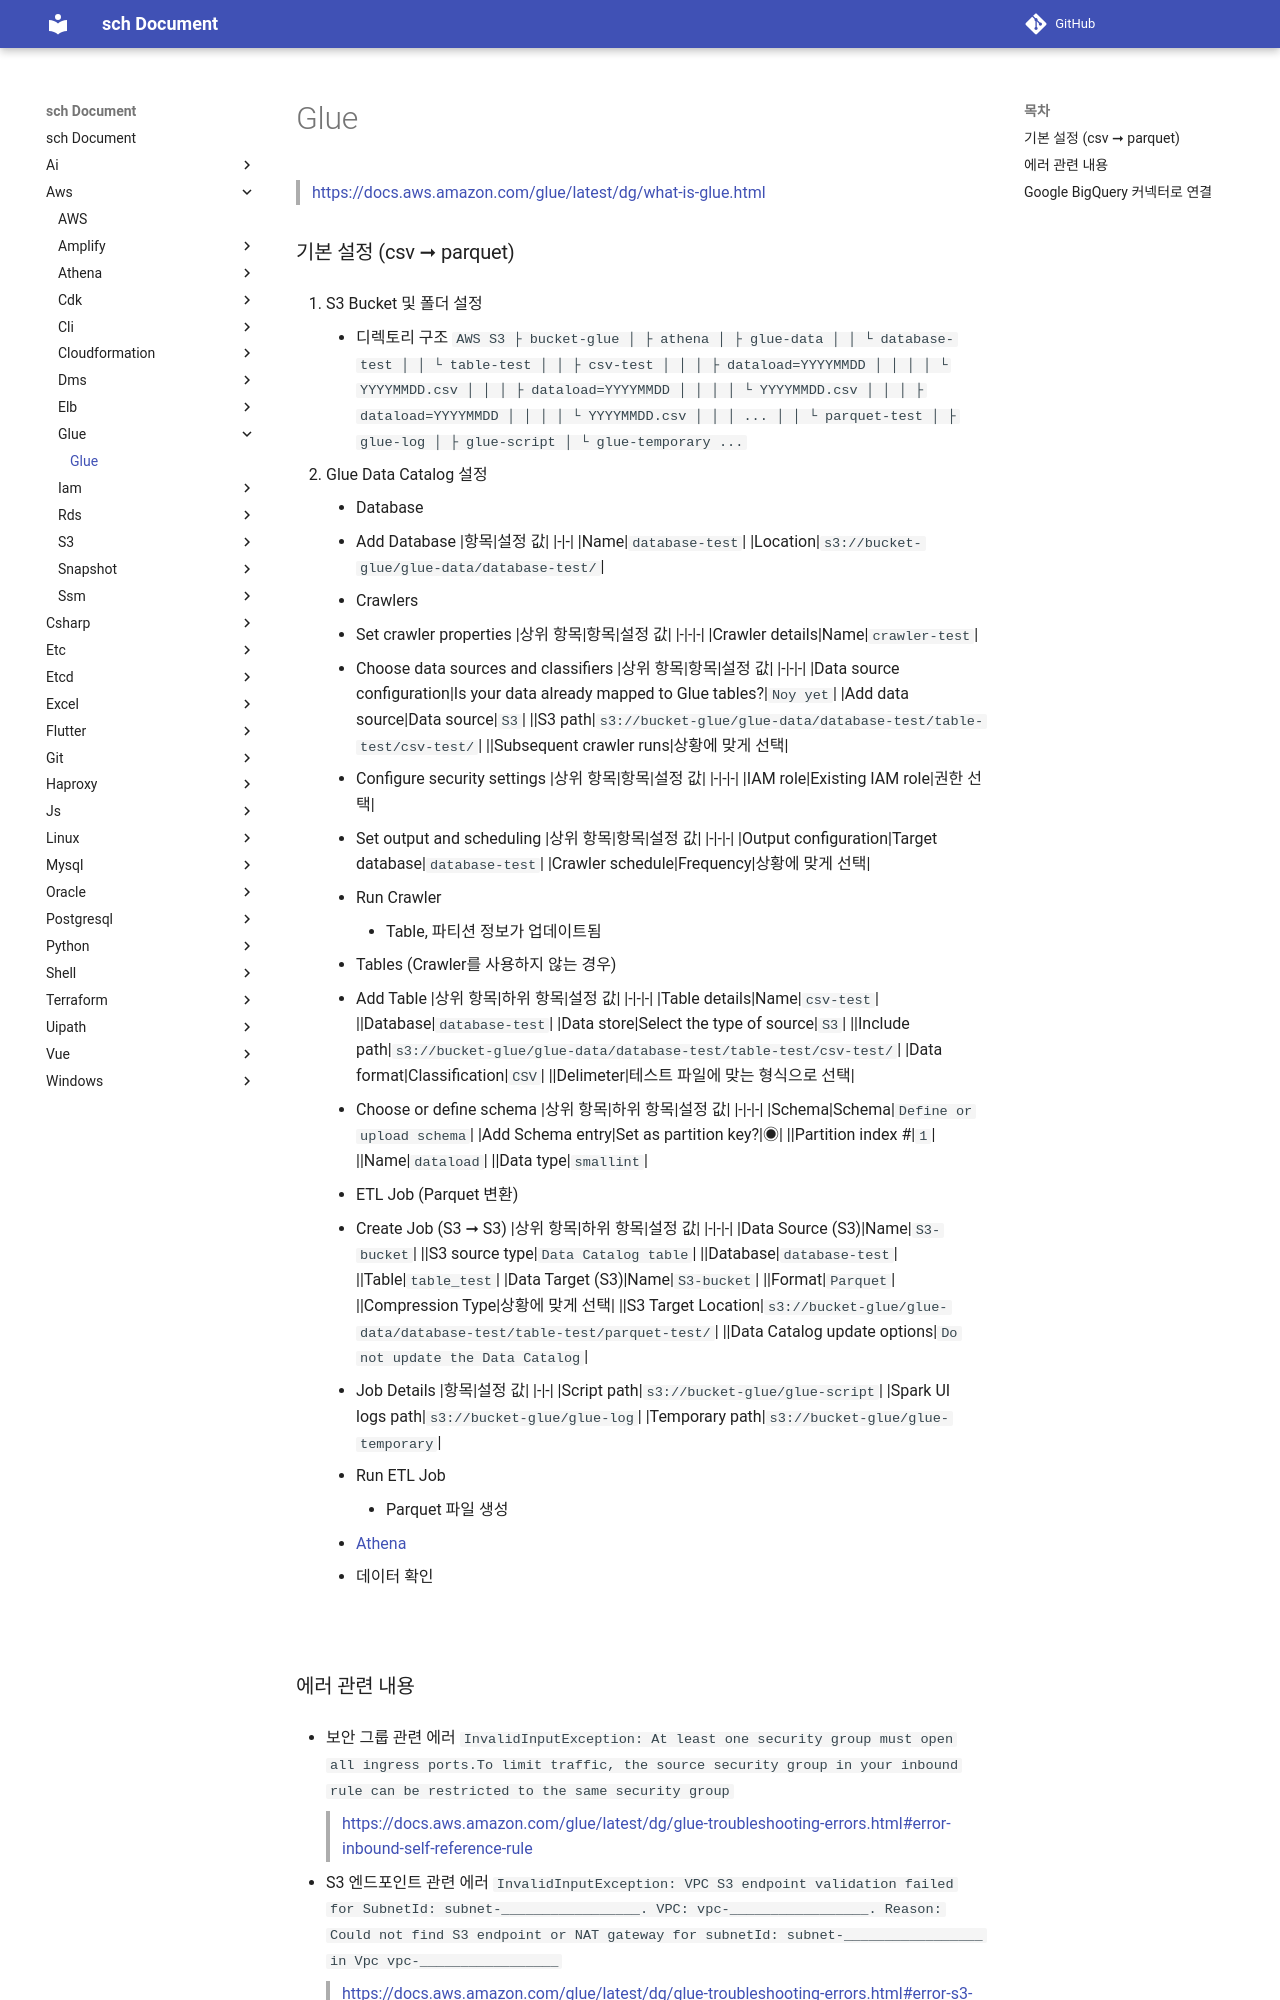

repository: sch6393/sch · page: aws/glue/index.html · generator: mkdocs

Glue
===
>[https://docs.aws.amazon.com/glue/latest/dg/what-is-glue.html](https://docs.aws.amazon.com/glue/latest/dg/what-is-glue.html)

### 기본 설정 (csv ➞ parquet)
1. S3 Bucket 및 폴더 설정
    * 디렉토리 구조
      ```
      AWS S3
      ├ bucket-glue
      │  ├ athena
      │  ├ glue-data
      │  │  └ database-test
      │  │      └ table-test
      │  │          ├ csv-test
      │  │          │  ├ dataload=YYYYMMDD
      │  │          │  │  └ YYYYMMDD.csv
      │  │          │  ├ dataload=YYYYMMDD
      │  │          │  │  └ YYYYMMDD.csv
      │  │          │  ├ dataload=YYYYMMDD
      │  │          │  │  └ YYYYMMDD.csv
      │  │          │   ...
      │  │          └ parquet-test
      │  ├ glue-log
      │  ├ glue-script
      │  └ glue-temporary
      ...
      ```

1. Glue Data Catalog 설정
    * Database
      1. Add Database
          |항목|설정 값|
          |-|-|
          |Name|`database-test`|
          |Location|`s3://bucket-glue/glue-data/database-test/`|
    * Crawlers
      1. Set crawler properties
          |상위 항목|항목|설정 값|
          |-|-|-|
          |Crawler details|Name|`crawler-test`|
      1. Choose data sources and classifiers
          |상위 항목|항목|설정 값|
          |-|-|-|
          |Data source configuration|Is your data already mapped to Glue tables?|`Noy yet`|
          |Add data source|Data source|`S3`|
          ||S3 path|`s3://bucket-glue/glue-data/database-test/table-test/csv-test/`|
          ||Subsequent crawler runs|상황에 맞게 선택|
      1. Configure security settings
          |상위 항목|항목|설정 값|
          |-|-|-|
          |IAM role|Existing IAM role|권한 선택|
      1. Set output and scheduling
          |상위 항목|항목|설정 값|
          |-|-|-|
          |Output configuration|Target database|`database-test`|
          |Crawler schedule|Frequency|상황에 맞게 선택|
      1. Run Crawler
          * Table, 파티션 정보가 업데이트됨
    * Tables (Crawler를 사용하지 않는 경우)
      1. Add Table
          |상위 항목|하위 항목|설정 값|
          |-|-|-|
          |Table details|Name|`csv-test`|
          ||Database|`database-test`|
          |Data store|Select the type of source|`S3`|
          ||Include path|`s3://bucket-glue/glue-data/database-test/table-test/csv-test/`|
          |Data format|Classification|`CSV`|
          ||Delimeter|테스트 파일에 맞는 형식으로 선택|
      1. Choose or define schema
          |상위 항목|하위 항목|설정 값|
          |-|-|-|
          |Schema|Schema|`Define or upload schema`|
          |Add Schema entry|Set as partition key?|◉|
          ||Partition index #|`1`|
          ||Name|`dataload`|
          ||Data type|`smallint`|
    * ETL Job (Parquet 변환)
      1. Create Job (S3 ➞ S3)
          |상위 항목|하위 항목|설정 값|
          |-|-|-|
          |Data Source (S3)|Name|`S3-bucket`|
          ||S3 source type|`Data Catalog table`|
          ||Database|`database-test`|
          ||Table|`table_test`|
          |Data Target (S3)|Name|`S3-bucket`|
          ||Format|`Parquet`|
          ||Compression Type|상황에 맞게 선택|
          ||S3 Target Location|`s3://bucket-glue/glue-data/database-test/table-test/parquet-test/`|
          ||Data Catalog update options|`Do not update the Data Catalog`|
      1. Job Details
          |항목|설정 값|
          |-|-|
          |Script path|`s3://bucket-glue/glue-script`|
          |Spark UI logs path|`s3://bucket-glue/glue-log`|
          |Temporary path|`s3://bucket-glue/glue-temporary`|
      1. Run ETL Job
          * Parquet 파일 생성
    * [Athena](../athena/README.md)
      1. 데이터 확인

<br>
